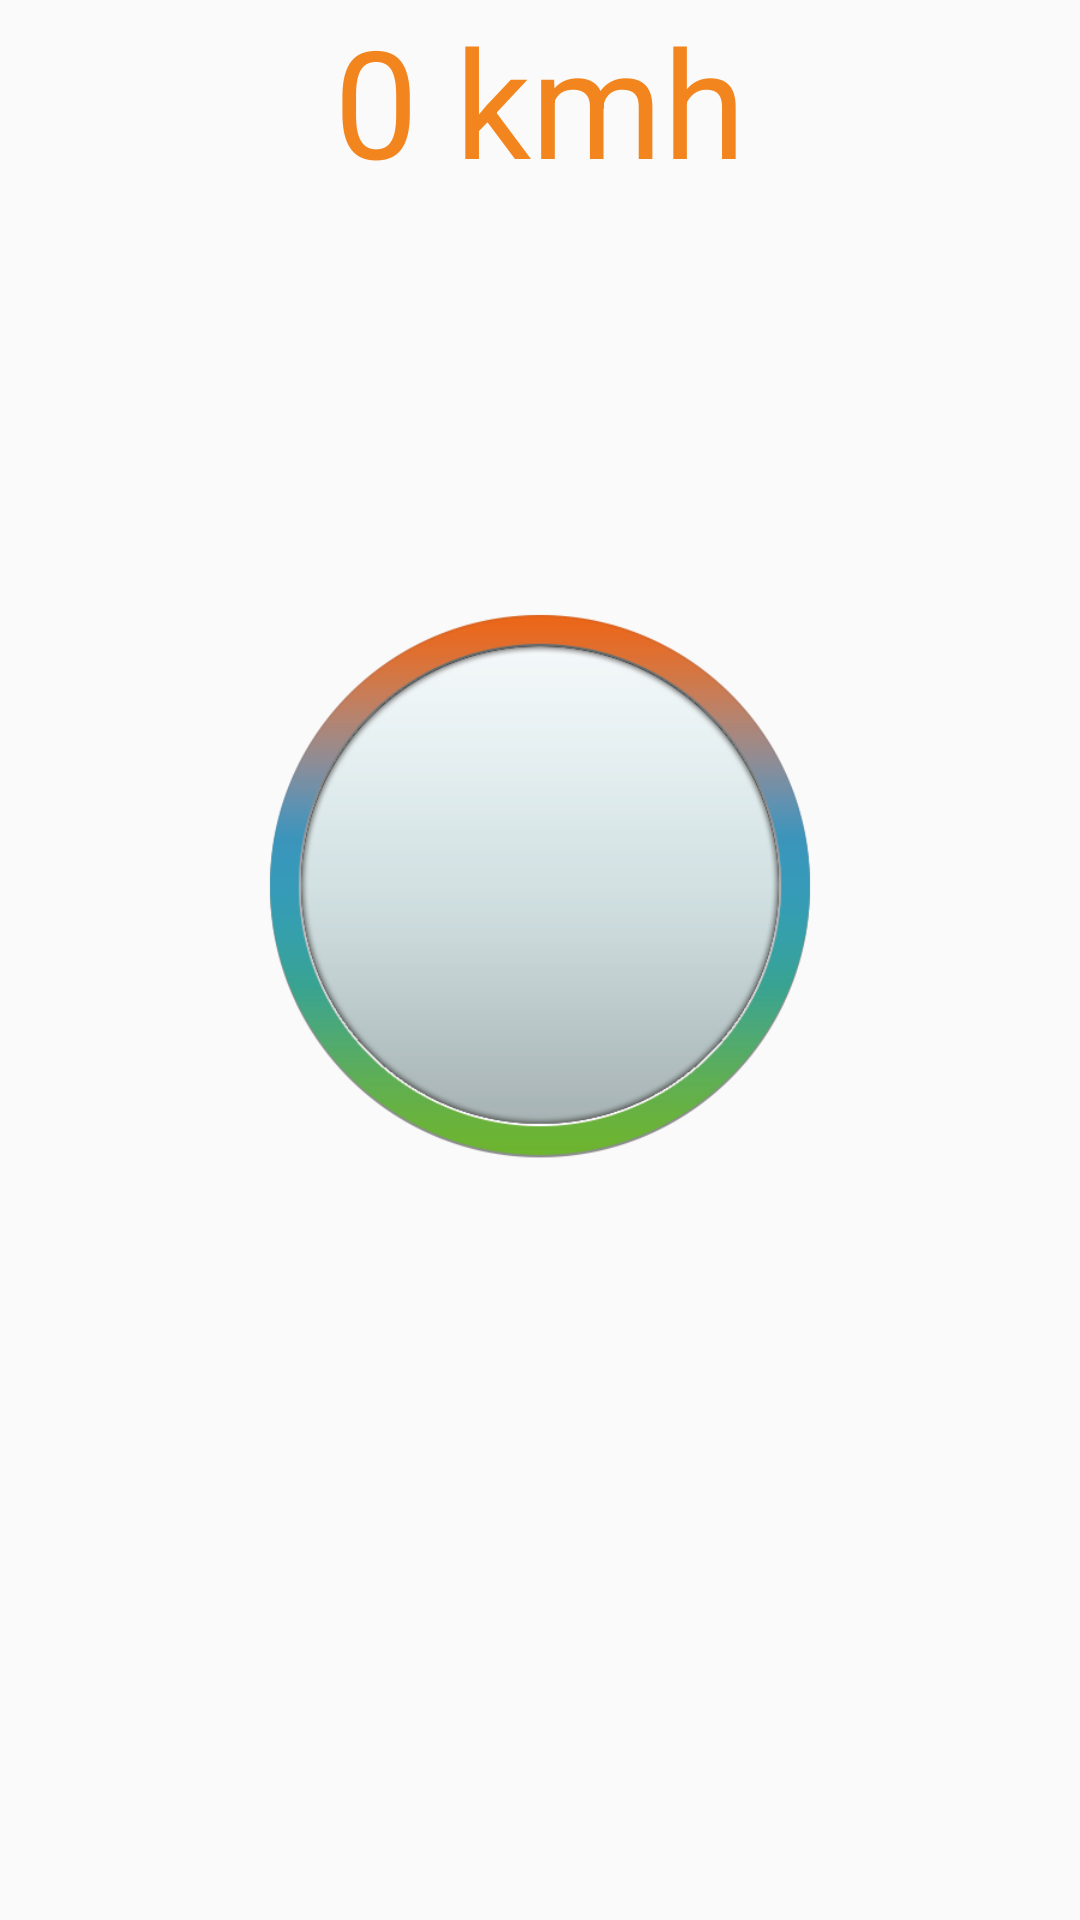

This screen was rendered from an Android layout file. Write that file and the resources it references.
<!-- AndroidManifest.xml: application theme AppTheme -->
<!-- res/layout/activity_joystick.xml -->
<?xml version="1.0" encoding="utf-8"?>
<RelativeLayout xmlns:android="http://schemas.android.com/apk/res/android"
    xmlns:tools="http://schemas.android.com/tools"
    android:layout_width="match_parent"
    android:layout_height="match_parent"
    android:paddingBottom="@dimen/activity_vertical_margin"
    android:paddingLeft="@dimen/activity_horizontal_margin"
    android:paddingRight="@dimen/activity_horizontal_margin"
    android:paddingTop="@dimen/activity_vertical_margin"

    tools:context="com.example.jvf.robot2.Joystick">
    <LinearLayout
        android:layout_width="wrap_content"
        android:layout_height="wrap_content"
        android:layout_alignParentLeft="true"
        android:layout_alignParentTop="true"
        android:layout_margin="30dp"
        android:orientation="vertical"
        android:visibility="invisible"
        android:id="@+id/linearLayout">
        <TextView
            android:id="@+id/textView1"
            android:layout_width="wrap_content"
            android:layout_height="wrap_content"
            android:text="X"
            android:textColor="#444444"
            android:textSize="20dp" />
        <TextView
            android:id="@+id/textView2"
            android:layout_width="wrap_content"
            android:layout_height="wrap_content"
            android:text="Y"
            android:textColor="#444444"
            android:textSize="20dp" />
        <TextView
            android:id="@+id/textView3"
            android:layout_width="wrap_content"
            android:layout_height="wrap_content"
            android:text="Angle"
            android:textColor="#444444"
            android:textSize="20dp" />
        <TextView
            android:id="@+id/textView4"
            android:layout_width="wrap_content"
            android:layout_height="wrap_content"
            android:text="Distance"
            android:textColor="#444444"
            android:textSize="20dp" />
        <TextView
            android:id="@+id/textView5"
            android:layout_width="wrap_content"
            android:layout_height="wrap_content"
            android:text="Direction"
            android:textColor="#444444"
            android:textSize="20dp" />
    </LinearLayout>
    <RelativeLayout
        android:id="@+id/layout_joystick"
        android:layout_width="200dp"
        android:layout_height="200dp"
        android:background="@drawable/joystick_layout_bg"
        android:layout_below="@+id/linearLayout"
        android:layout_centerHorizontal="true">
    </RelativeLayout>
    <ImageView
        android:layout_width="wrap_content"
        android:layout_height="wrap_content"
        android:id="@+id/speed_up"
        android:src="@drawable/speed_low"
        android:layout_above="@+id/layout_joystick"
        android:layout_centerHorizontal="true"
        android:visibility="invisible" />

    <ImageView
        android:layout_width="wrap_content"
        android:layout_height="wrap_content"
        android:id="@+id/speed_left"
        android:src="@drawable/speed_left"
        android:layout_alignTop="@+id/layout_joystick"
        android:layout_toLeftOf="@+id/layout_joystick"
        android:layout_toStartOf="@+id/layout_joystick"
        android:layout_marginTop="69dp"
        android:visibility="invisible" />

    <ImageView
        android:layout_width="wrap_content"
        android:layout_height="wrap_content"
        android:id="@+id/speed_down"
        android:src="@drawable/speed_down"
        android:layout_below="@+id/layout_joystick"
        android:layout_centerHorizontal="true"
        android:visibility="invisible" />

    <ImageView
        android:layout_width="wrap_content"
        android:layout_height="wrap_content"
        android:id="@+id/speed_right"
        android:src="@drawable/speed_right"
        android:layout_alignTop="@+id/speed_left"
        android:layout_toRightOf="@+id/layout_joystick"
        android:layout_toEndOf="@+id/layout_joystick"
        android:visibility="invisible" />

    <TextView
        android:layout_width="wrap_content"
        android:layout_height="wrap_content"
        android:textAppearance="?android:attr/textAppearanceLarge"
        android:id="@+id/speed"
        android:enabled="true"
        android:editable="true"
        android:layout_alignParentTop="true"
        android:layout_centerHorizontal="true"
        android:textColor="#f3851f"
        android:textSize="50dp"
        android:text="0 kmh" />
</RelativeLayout>
<!-- resources referenced by this layout -->
<resources>
  <!-- drawable joystick_layout_bg: png bitmap (drawable, 49527 bytes) -->
  <!-- drawable speed_down: png bitmap (drawable, 994 bytes) -->
  <!-- drawable speed_left: png bitmap (drawable, 1032 bytes) -->
  <!-- drawable speed_low: png bitmap (drawable, 947 bytes) -->
  <!-- drawable speed_right: png bitmap (drawable, 1018 bytes) -->
  <style name="AppTheme" parent="Theme.AppCompat.Light.DarkActionBar">
          
  
          <item name="colorPrimary">@color/colorPrimary</item>
          <item name="colorPrimaryDark">@color/colorPrimaryDark</item>
          <item name="colorAccent">@color/colorAccent</item>
      </style>
  <color name="colorPrimary">#000000</color>
  <color name="colorPrimaryDark">#FFFFFF</color>
  <color name="colorAccent">#FF4081</color>
</resources>
